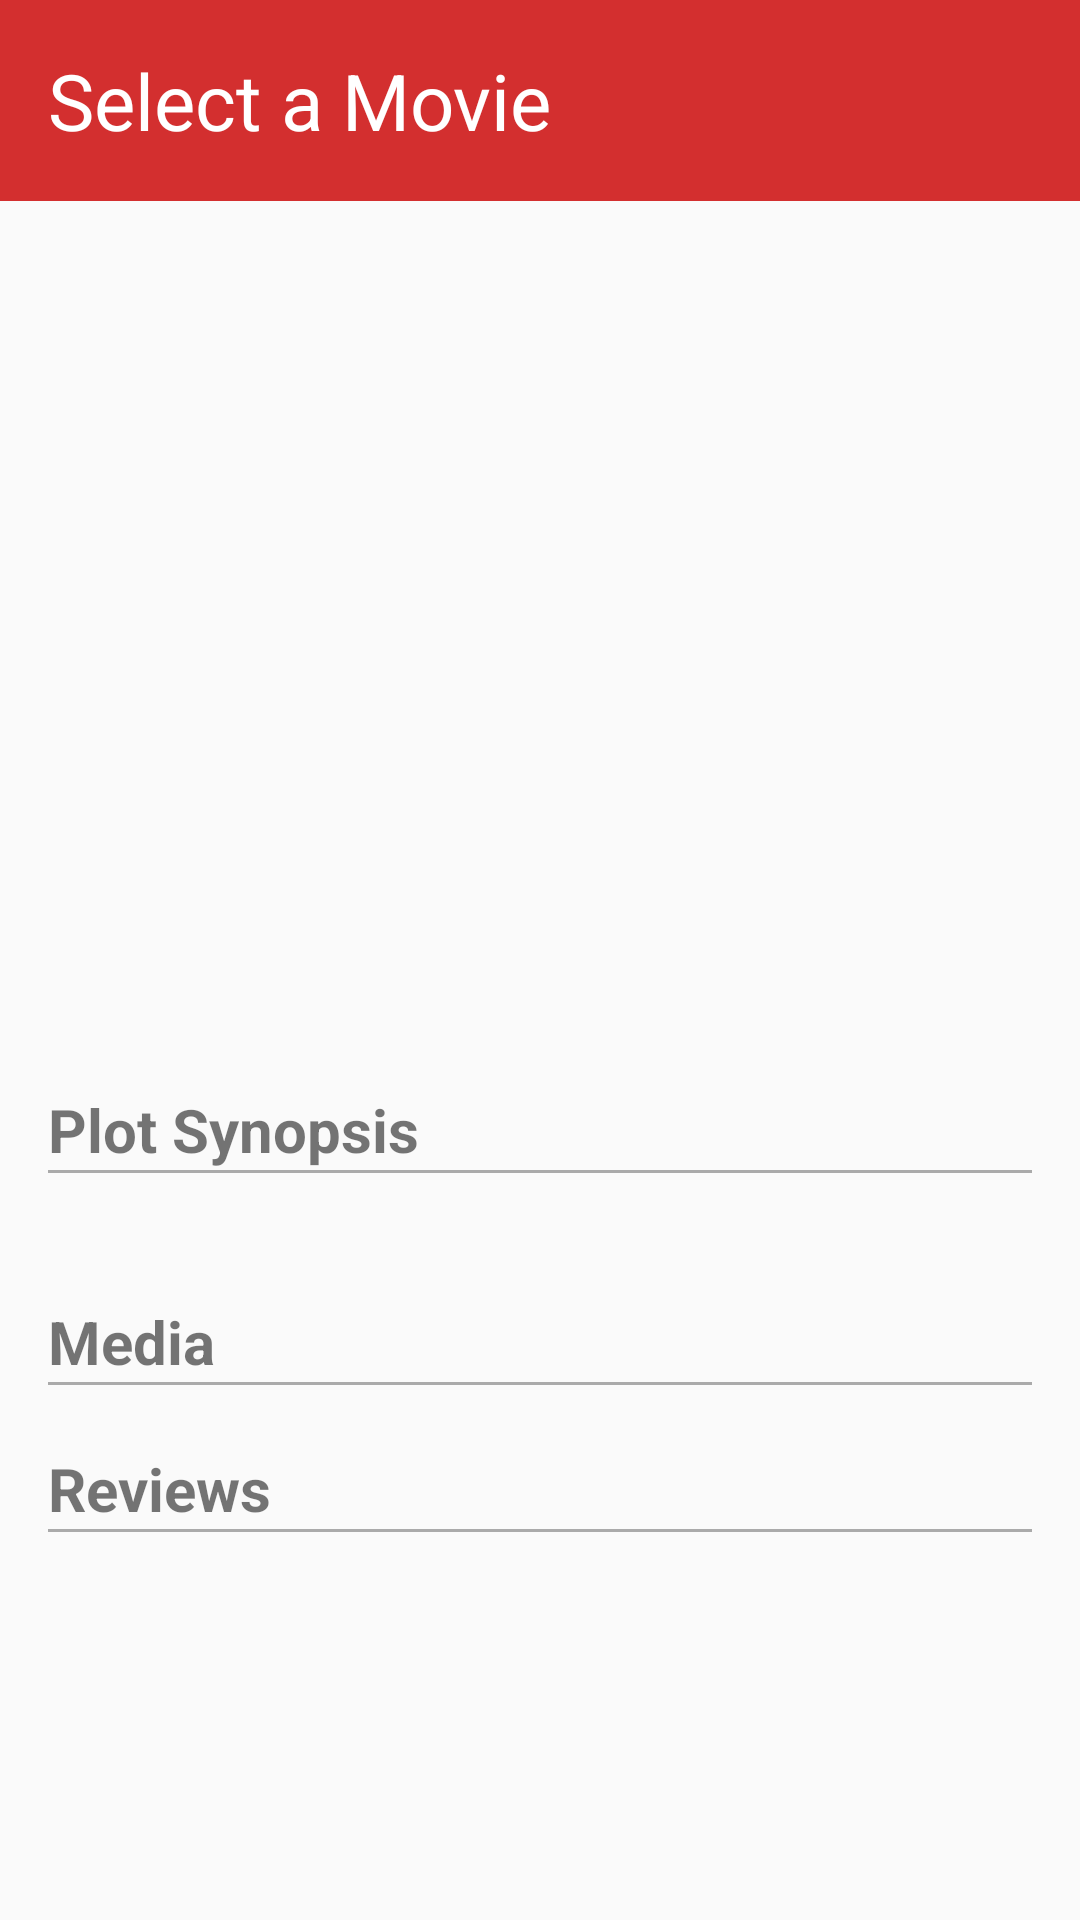

This screen was rendered from an Android layout file. Write that file and the resources it references.
<!-- AndroidManifest.xml: application theme AppTheme -->
<!-- res/layout/fragment_details.xml -->
<?xml version="1.0" encoding="utf-8"?>
<FrameLayout
    xmlns:android="http://schemas.android.com/apk/res/android"
    android:orientation="vertical"
    android:layout_width="match_parent"
    android:layout_height="match_parent">

    <ScrollView
        android:layout_width="fill_parent"
        android:layout_height="fill_parent"
        android:fillViewport="true">
    <ViewFlipper
        android:layout_width="match_parent"
        android:layout_height="match_parent"
        android:id="@+id/view_flipper">

        <LinearLayout
            android:layout_width="match_parent"
            android:layout_height="wrap_content"
            android:orientation="vertical">

            <RelativeLayout
                android:id="@+id/relative_layout"
                android:layout_width="match_parent"
                android:layout_height="wrap_content"
                android:background="?attr/colorPrimaryDark"
                android:padding="16dp"
                android:theme="@style/ThemeOverlay.AppCompat.Dark"
                android:orientation="vertical"
                android:gravity="bottom">

                <TextView
                    android:id="@+id/detail_title"
                    android:layout_width="match_parent"
                    android:layout_height="wrap_content"
                    android:text="Select a Movie"
                    android:textSize="26dp"
                    android:textColor="@android:color/white"
                    android:textAppearance="@style/TextAppearance.AppCompat.Body1"
                    android:layout_alignParentTop="true"
                    android:layout_alignParentLeft="true"
                    android:layout_alignParentStart="true" />

            </RelativeLayout>
            <LinearLayout
                android:id="@+id/detail_linear_layout"
                android:layout_width="match_parent"
                  android:layout_height="wrap_content"
                android:orientation="horizontal"
                android:visibility="invisible">
                <ImageView
                    android:id="@+id/detail_image"
                    android:layout_width="250dp"
                    android:layout_height="250dp"
                    android:layout_margin="10dp"
                    android:layout_alignParentRight="true"
                    android:layout_alignParentEnd="true"
                    />
                <LinearLayout
                    android:layout_width="match_parent"
                    android:layout_height="wrap_content"
                    android:layout_marginTop="15dp"
                    android:orientation="vertical">

                    <TextView
                android:id="@+id/detail_release_date"
                android:layout_width="wrap_content"
                android:layout_height="wrap_content"
                android:text="Release Date"
                android:textSize="25sp"
                android:layout_alignParentBottom="true"
                android:layout_alignParentLeft="true"
                android:layout_alignParentStart="true" />

            <TextView
                android:id="@+id/detail_user_rating"
                android:layout_width="wrap_content"
                android:layout_height="wrap_content"
                android:text="User Rating"
                android:paddingTop="15dp"
                android:textStyle="bold"
                android:textSize="20sp"
                android:layout_centerVertical="true"
                android:layout_alignParentLeft="true"
                android:layout_alignParentStart="true"
                />

                    <ImageButton
                        android:id="@+id/favorite_star"
                        android:layout_width="50dp"
                        android:layout_height="50dp"
                        android:src="@drawable/star"
                        android:background="#00ffffff"
                        android:layout_marginTop="16dp"
                        android:textSize="10sp"
                        android:layout_gravity="left"/>
                </LinearLayout>


            </LinearLayout>

            <LinearLayout
                android:layout_width="match_parent"
                android:layout_height="wrap_content"
                android:orientation="vertical"
                android:padding="16dp">
                <TextView
                    android:layout_width="wrap_content"
                    android:layout_height="wrap_content"
                    android:paddingTop="10dp"
                    android:textStyle="bold"
                    android:textSize="20sp"
                    android:text="Plot Synopsis"/>
                <View style="@style/Divider"/>
            <TextView
                android:id="@+id/detail_plot"
                android:textSize="16sp"
                android:layout_width="wrap_content"
                android:layout_height="wrap_content"/>

                <TextView
                android:id="@+id/detail_media"
                android:layout_width="wrap_content"
                android:layout_height="wrap_content"
                android:paddingTop="16dp"
                    android:textStyle="bold"
                    android:textSize="20sp"
                android:text="Media"/>
                <View style="@style/Divider"/>
                <LinearLayout
                    android:id="@+id/detail_media_linear_layout"
                    android:layout_width="match_parent"
                    android:layout_height="wrap_content"
                    android:orientation="vertical"/>
                <TextView
                    android:id="@+id/detail_reviews"
                    android:layout_width="wrap_content"
                    android:layout_height="wrap_content"
                    android:paddingTop="16dp"
                    android:textStyle="bold"
                    android:textSize="20sp"
                    android:text="Reviews"/>
                <View style="@style/Divider"
                    android:layout_marginBottom="1dp"/>
                <LinearLayout
                    android:id="@+id/detail_review_linear_layout"
                    android:layout_width="match_parent"
                    android:layout_height="wrap_content"
                    android:orientation="vertical"/>
            </LinearLayout>

        </LinearLayout>

        <FrameLayout
            android:layout_width="match_parent"
            android:layout_height="match_parent"
            android:background="@android:color/white">
            <ProgressBar
                android:layout_width="50dp"
                android:layout_height="50dp"
                android:indeterminate="true"
                android:layout_gravity="center"/>
        </FrameLayout>

    </ViewFlipper>
    </ScrollView>

</FrameLayout>
<!-- resources referenced by this layout -->
<resources>
  <style name="Divider">
          <item name="android:layout_width">match_parent</item>
          <item name="android:layout_height">1dp</item>
          <item name="android:background">@android:color/darker_gray</item>
          <item name="android:layout_marginBottom">5dp</item>
      </style>
  <style name="AppTheme" parent="Theme.AppCompat.Light.NoActionBar">
          <item name="colorPrimary">#fff44336</item>
          <item name="colorPrimaryDark">#ffd32f2f</item>
          <item name="colorAccent">#FF4081</item>
      </style>
</resources>
